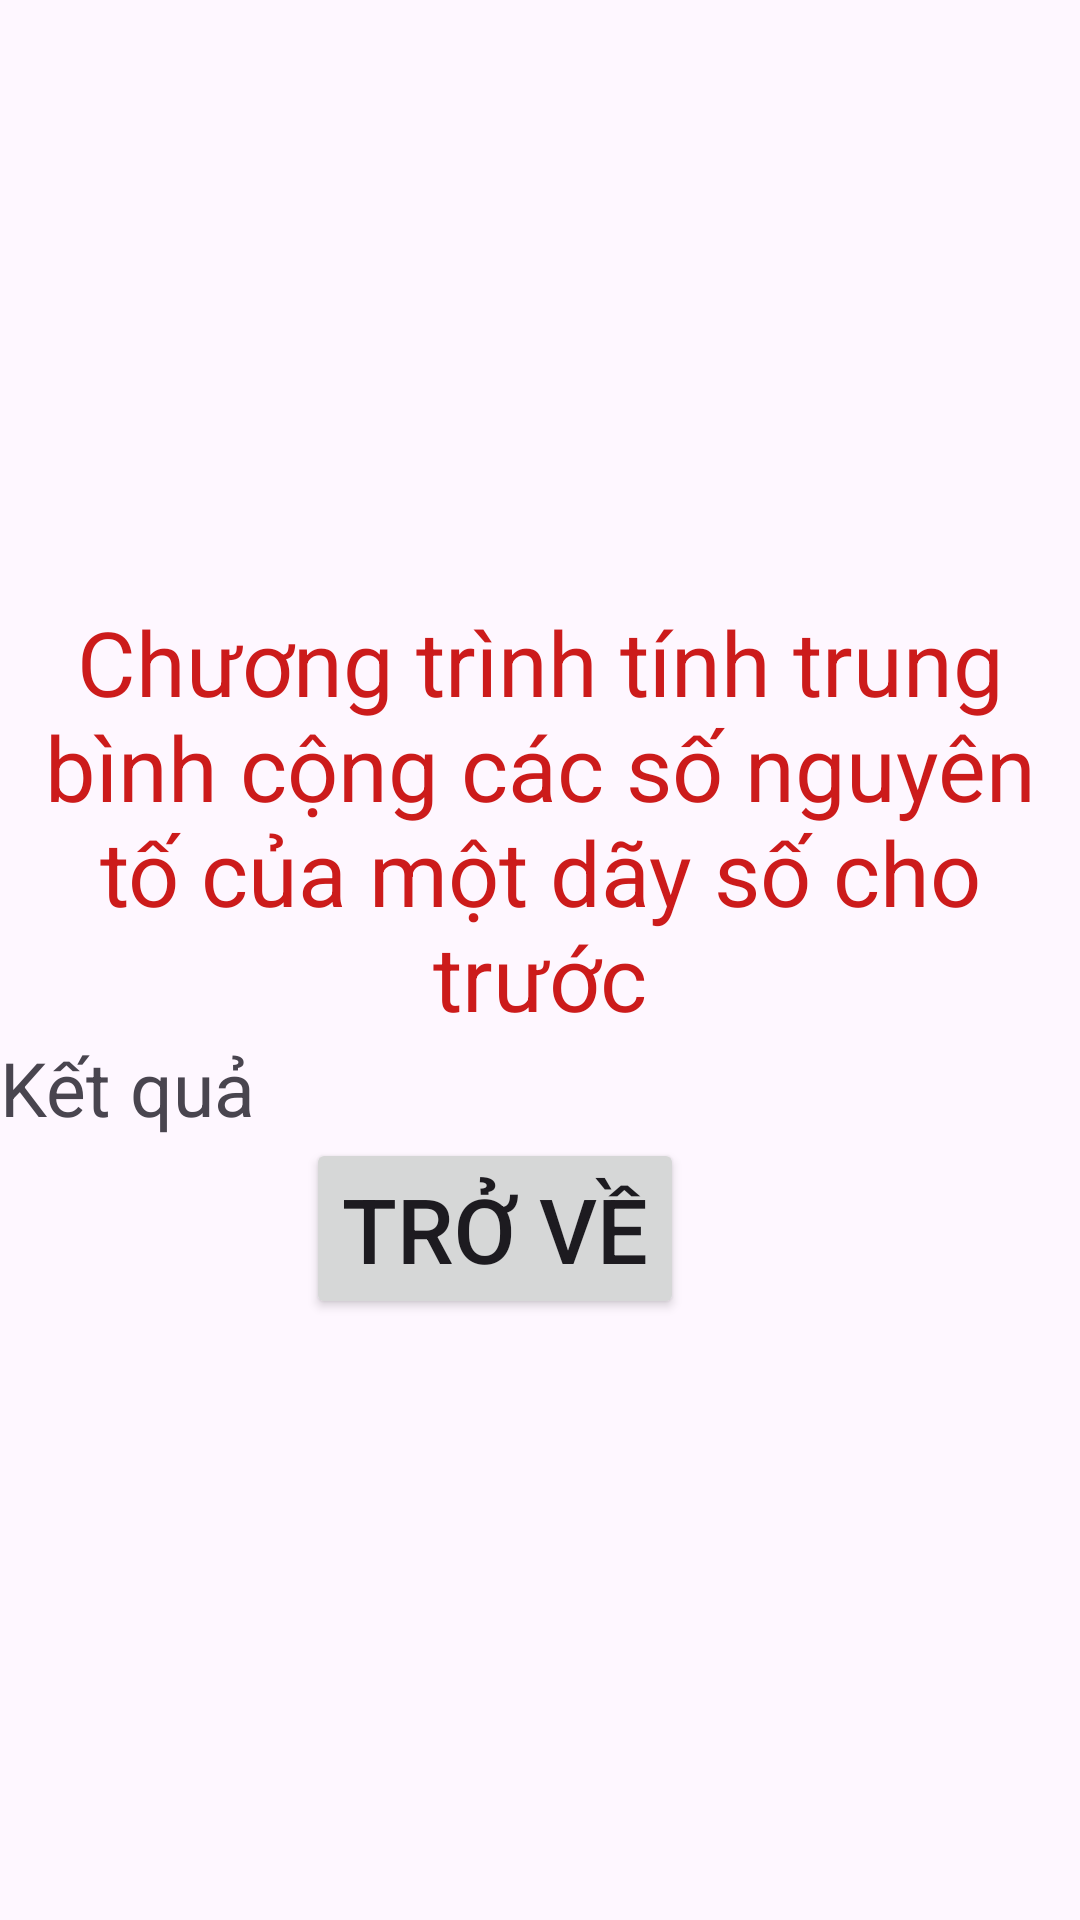

Android layout source for this screen:
<!-- AndroidManifest.xml: application theme Theme.MidByMe -->
<!-- res/layout/fragment_t_b_c__ouput.xml -->
<?xml version="1.0" encoding="utf-8"?>
<LinearLayout xmlns:android="http://schemas.android.com/apk/res/android"
    xmlns:tools="http://schemas.android.com/tools"
    android:layout_width="match_parent"
    android:layout_height="match_parent"
    android:orientation="vertical"
    android:gravity="center"
    tools:context=".tbc.TBC_OuputFragment">

    <TextView
        android:layout_width="match_parent"
        android:layout_height="wrap_content"
        android:text="Chương trình tính trung bình cộng các số nguyên tố của một dãy số cho trước"
        android:textSize="30dp"
        android:gravity="center"
        android:textColor="#CC1B1B"/>
    <LinearLayout
        android:layout_width="match_parent"
        android:layout_height="wrap_content"
        android:orientation="horizontal">
        <TextView
            android:layout_width="0dp"
            android:layout_height="wrap_content"
            android:layout_weight="3"
            android:text="Kết quả"
            android:textSize="25dp"/>
        <TextView
            android:layout_width="0dp"
            android:layout_height="wrap_content"
            android:layout_weight="7"
            android:id="@+id/tvRes"
            android:textSize="25dp"/>
    </LinearLayout>

    <Button
        android:layout_width="wrap_content"
        android:layout_height="wrap_content"
        android:text="Trở về"
        android:textSize="30sp"
        android:id="@+id/btnBack"
        android:layout_marginRight="15sp"/>






</LinearLayout>
<!-- resources referenced by this layout -->
<resources>
  <style name="Theme.MidByMe" parent="Base.Theme.MidByMe" />
  <style name="Base.Theme.MidByMe" parent="Theme.Material3.DayNight.NoActionBar">
          
          
      </style>
</resources>
